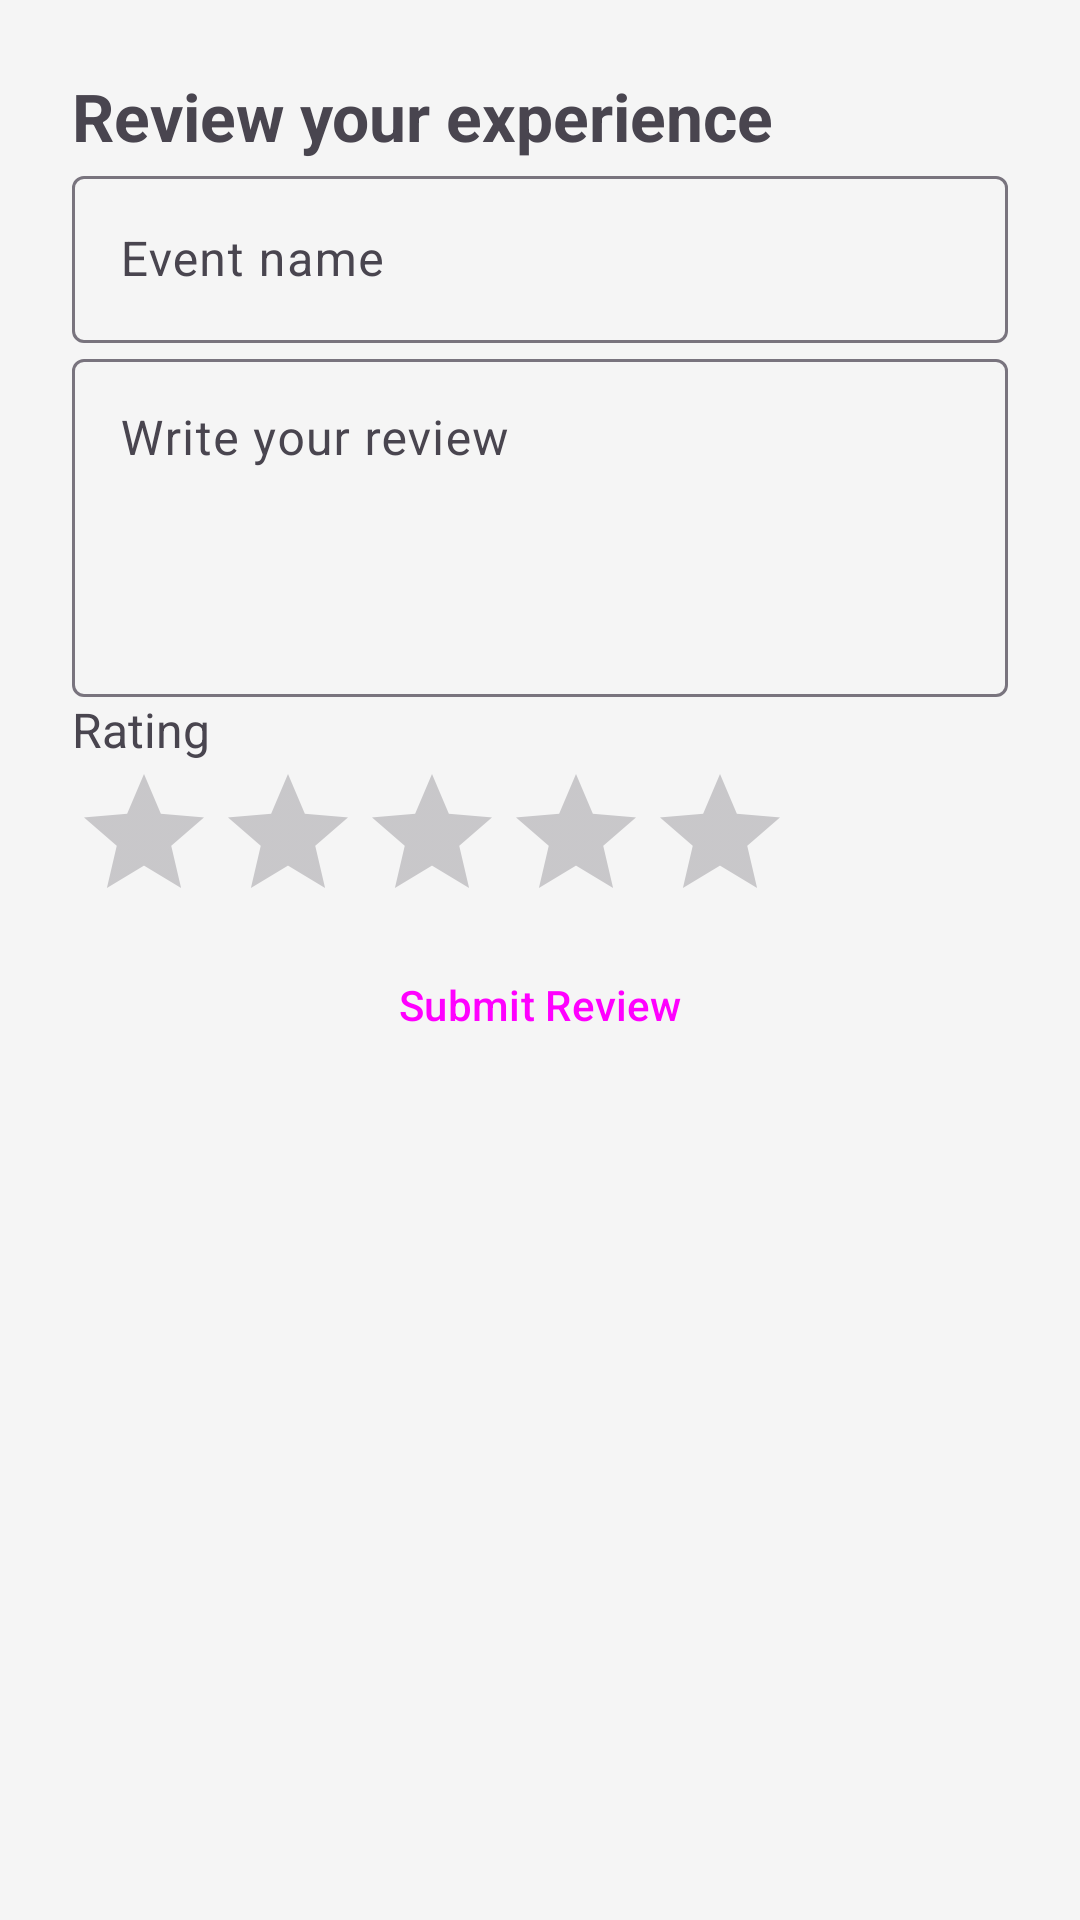

Here is an Android app screen rendered from its layout file. Give the layout XML and the strings, colors and styles it references.
<!-- AndroidManifest.xml: application theme Theme.Android3081 -->
<!-- res/layout/fragment_event.xml -->
<?xml version="1.0" encoding="utf-8"?>
<ScrollView xmlns:android="http://schemas.android.com/apk/res/android"
    android:layout_width="match_parent"
    android:layout_height="match_parent"
    android:padding="24dp">

    <LinearLayout
        android:layout_width="match_parent"
        android:layout_height="wrap_content"
        android:orientation="vertical">

        
        <TextView
            android:id="@+id/textViewTitle"
            android:layout_width="wrap_content"
            android:layout_height="wrap_content"
            android:text="Review your experience"
            android:textSize="22sp"
            android:textStyle="bold"/>

        
        <com.google.android.material.textfield.TextInputLayout
            android:layout_width="match_parent"
            android:layout_height="wrap_content"
            android:hint="Event name">

            <com.google.android.material.textfield.TextInputEditText
                android:id="@+id/editTextEventName"
                android:layout_width="match_parent"
                android:layout_height="wrap_content"
                android:inputType="text"
                android:maxLines="1"/>

        </com.google.android.material.textfield.TextInputLayout>

        
        <com.google.android.material.textfield.TextInputLayout
            android:layout_width="match_parent"
            android:layout_height="wrap_content"
            android:hint="Write your review">

            <com.google.android.material.textfield.TextInputEditText
                android:id="@+id/editTextReview"
                android:layout_width="match_parent"
                android:layout_height="wrap_content"
                android:inputType="textMultiLine"
                android:minLines="4"
                android:maxLines="8"
                android:gravity="top"/>

        </com.google.android.material.textfield.TextInputLayout>

        
        <TextView
            android:layout_width="wrap_content"
            android:layout_height="wrap_content"
            android:text="Rating"
            android:textSize="16sp"/>

        <RatingBar
            android:id="@+id/ratingBar"
            android:layout_width="wrap_content"
            android:layout_height="wrap_content"
            android:numStars="5"
            android:stepSize=".5"
            android:rating="0"/>

        
        <Button
            android:id="@+id/btnSubmitReview"
            android:layout_width="match_parent"
            android:layout_height="wrap_content"
            android:text="Submit Review"
            style="@style/Widget.Material3.Button.OutlinedButton"/>

    </LinearLayout>
</ScrollView>
<!-- resources referenced by this layout -->
<resources>
  <style name="Theme.Android3081" parent="Theme.Material3.Light.NoActionBar">
          <item name="colorPrimary">@color/primary</item>
          <item name="colorSecondary">@color/secondary</item>
          <item name="android:colorBackground">@color/background</item>
      </style>
  <color name="primary">#4A90D9</color>
  <color name="secondary">#F5A623</color>
  <color name="background">#F5F5F5</color>
</resources>
